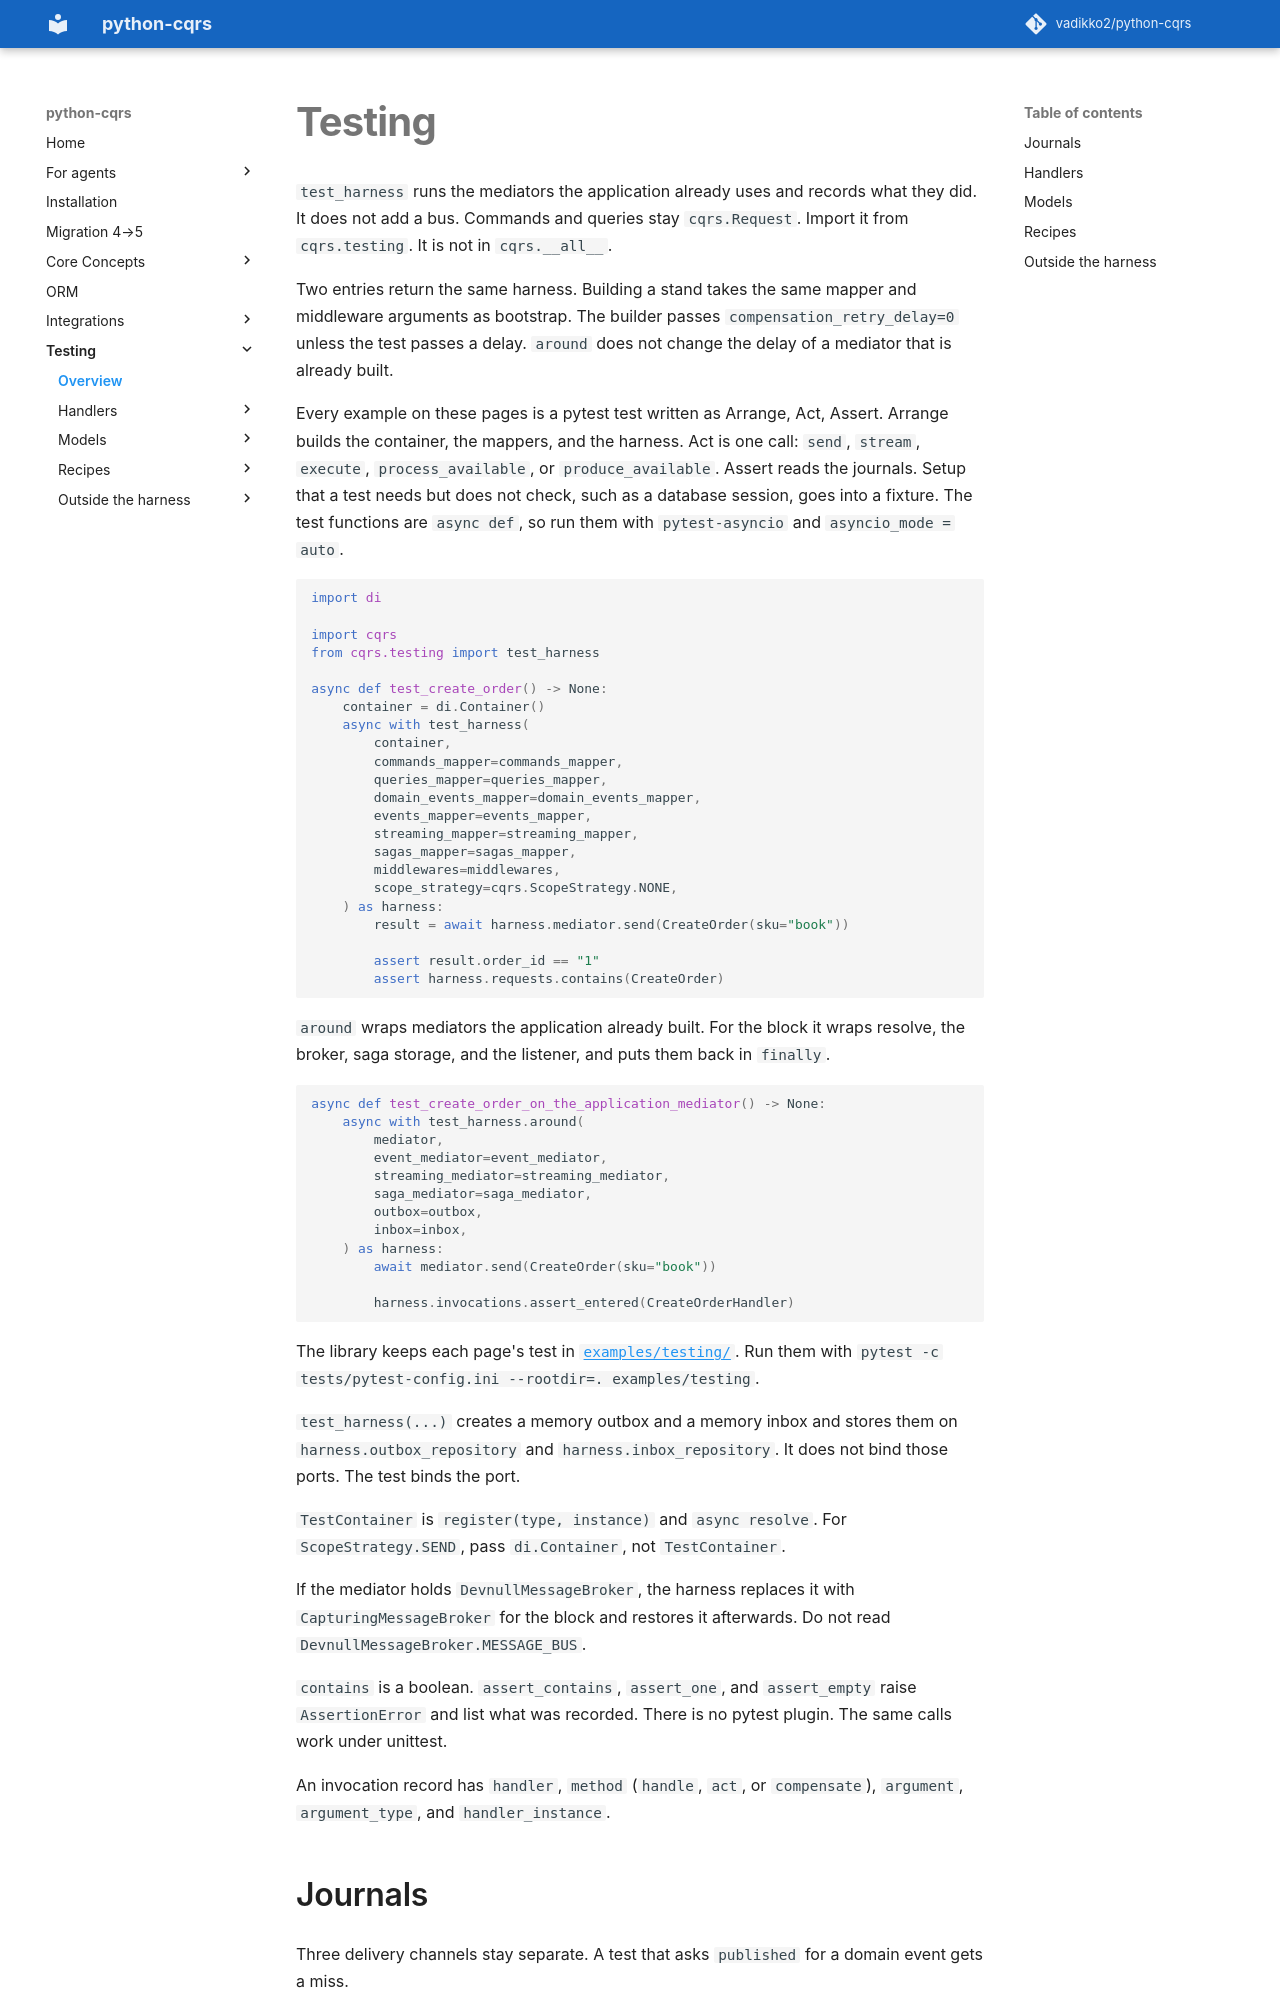

repository: pypatterns/python-cqrs-mkdocs · page: 5.0/testing/index.html · generator: mkdocs

---
title: Testing
description: test_harness runs the real python-cqrs mediators and records what they handled, published, and stored.
---

# Testing

`test_harness` runs the mediators the application already uses and records what they did. It does not add a bus. Commands and queries stay `cqrs.Request`. Import it from `cqrs.testing`. It is not in `cqrs.__all__`.

Two entries return the same harness. Building a stand takes the same mapper and middleware arguments as bootstrap. The builder passes `compensation_retry_delay=0` unless the test passes a delay. `around` does not change the delay of a mediator that is already built.

Every example on these pages is a pytest test written as Arrange, Act, Assert. Arrange builds the container, the mappers, and the harness. Act is one call: `send`, `stream`, `execute`, `process_available`, or `produce_available`. Assert reads the journals. Setup that a test needs but does not check, such as a database session, goes into a fixture. The test functions are `async def`, so run them with `pytest-asyncio` and `asyncio_mode = auto`.

```python
import di

import cqrs
from cqrs.testing import test_harness

async def test_create_order() -> None:
    container = di.Container()
    async with test_harness(
        container,
        commands_mapper=commands_mapper,
        queries_mapper=queries_mapper,
        domain_events_mapper=domain_events_mapper,
        events_mapper=events_mapper,
        streaming_mapper=streaming_mapper,
        sagas_mapper=sagas_mapper,
        middlewares=middlewares,
        scope_strategy=cqrs.ScopeStrategy.NONE,
    ) as harness:
        result = await harness.mediator.send(CreateOrder(sku="book"))

        assert result.order_id == "1"
        assert harness.requests.contains(CreateOrder)
```

`around` wraps mediators the application already built. For the block it wraps resolve, the broker, saga storage, and the listener, and puts them back in `finally`.

```python
async def test_create_order_on_the_application_mediator() -> None:
    async with test_harness.around(
        mediator,
        event_mediator=event_mediator,
        streaming_mediator=streaming_mediator,
        saga_mediator=saga_mediator,
        outbox=outbox,
        inbox=inbox,
    ) as harness:
        await mediator.send(CreateOrder(sku="book"))

        harness.invocations.assert_entered(CreateOrderHandler)
```

The library keeps each page's test in [`examples/testing/`](https://github.com/vadikko2/python-cqrs/tree/master/examples/testing). Run them with `pytest -c tests/pytest-config.ini --rootdir=. examples/testing`.

`test_harness(...)` creates a memory outbox and a memory inbox and stores them on `harness.outbox_repository` and `harness.inbox_repository`. It does not bind those ports. The test binds the port.

`TestContainer` is `register(type, instance)` and `async resolve`. For `ScopeStrategy.SEND`, pass `di.Container`, not `TestContainer`.

If the mediator holds `DevnullMessageBroker`, the harness replaces it with `CapturingMessageBroker` for the block and restores it afterwards. Do not read `DevnullMessageBroker.MESSAGE_BUS`.

`contains` is a boolean. `assert_contains`, `assert_one`, and `assert_empty` raise `AssertionError` and list what was recorded. There is no pytest plugin. The same calls work under unittest.

An invocation record has `handler`, `method` (`handle`, `act`, or `compensate`), `argument`, `argument_type`, and `handler_instance`.
